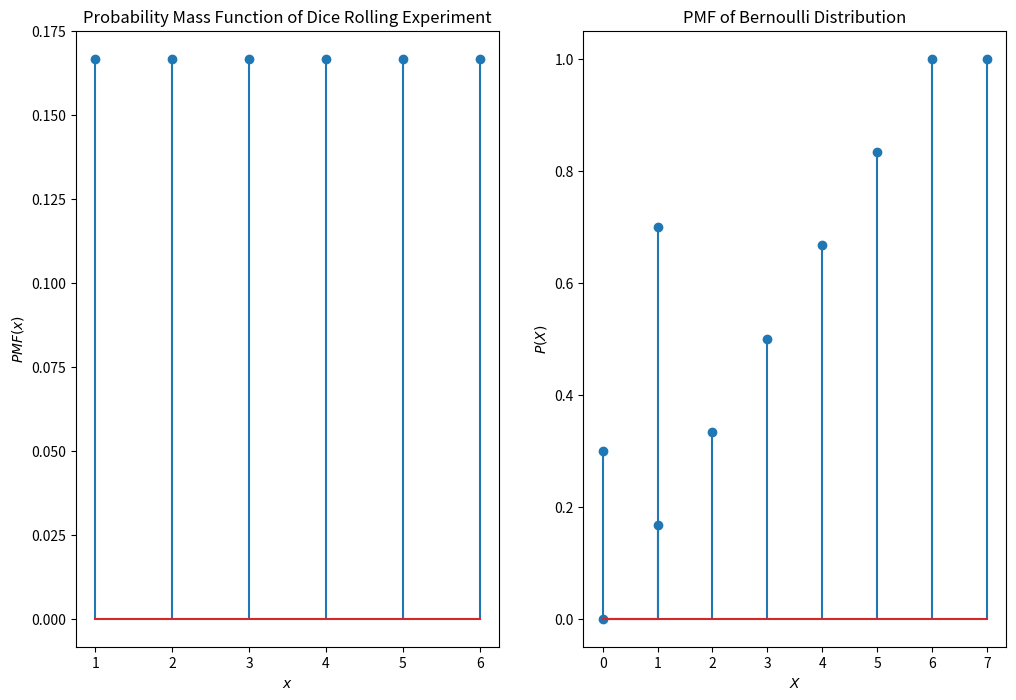
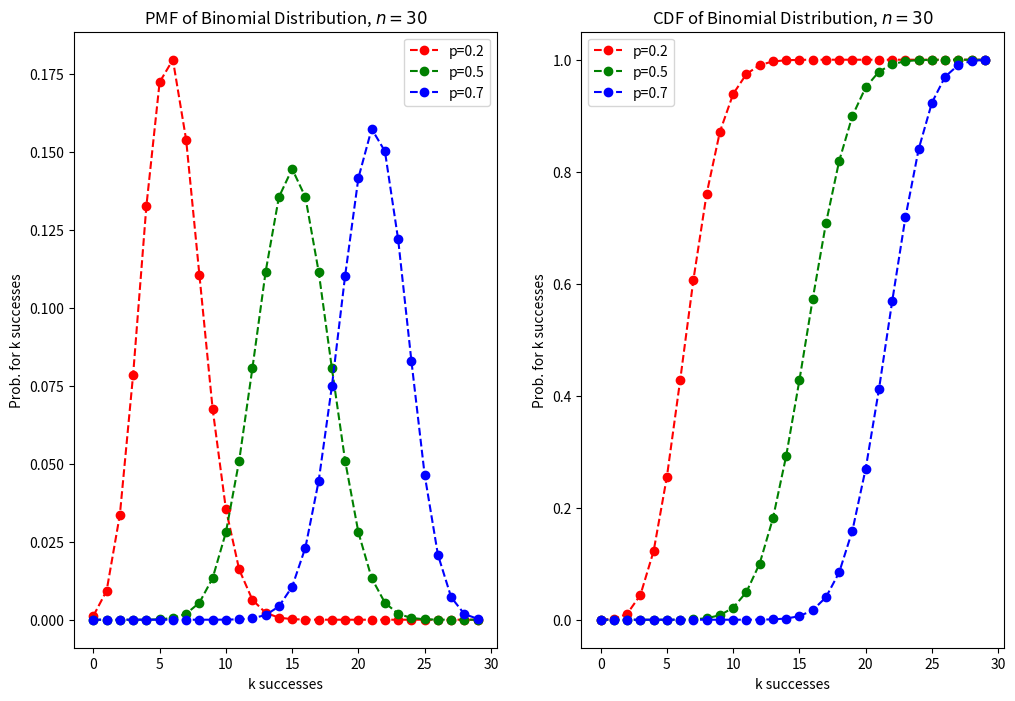
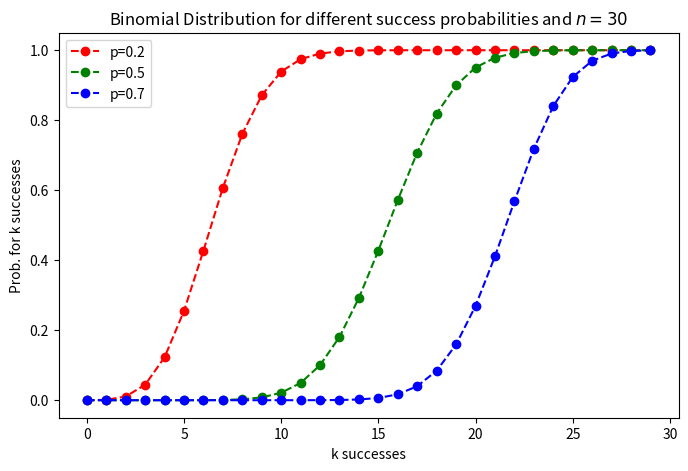
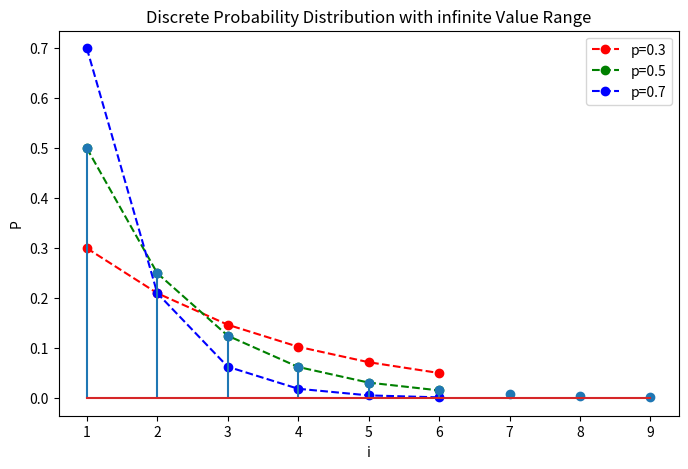
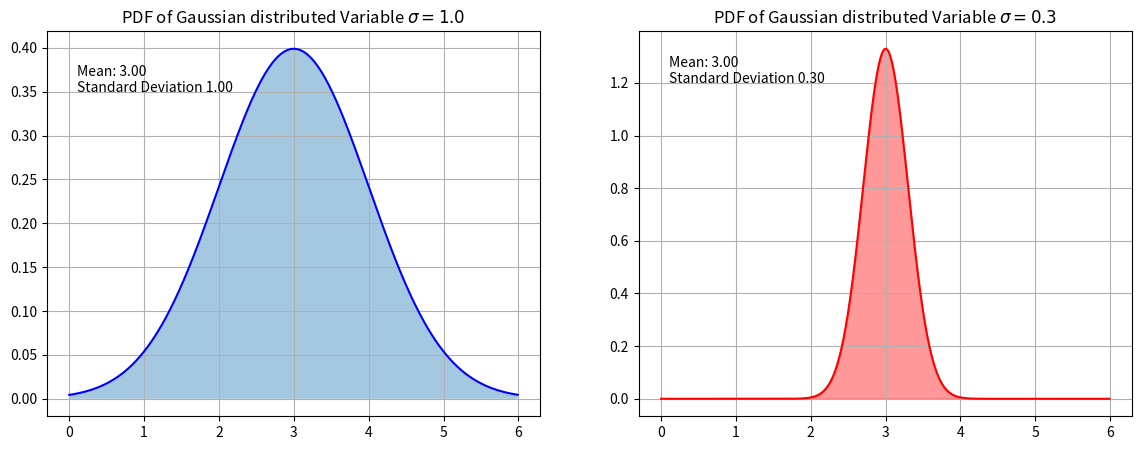
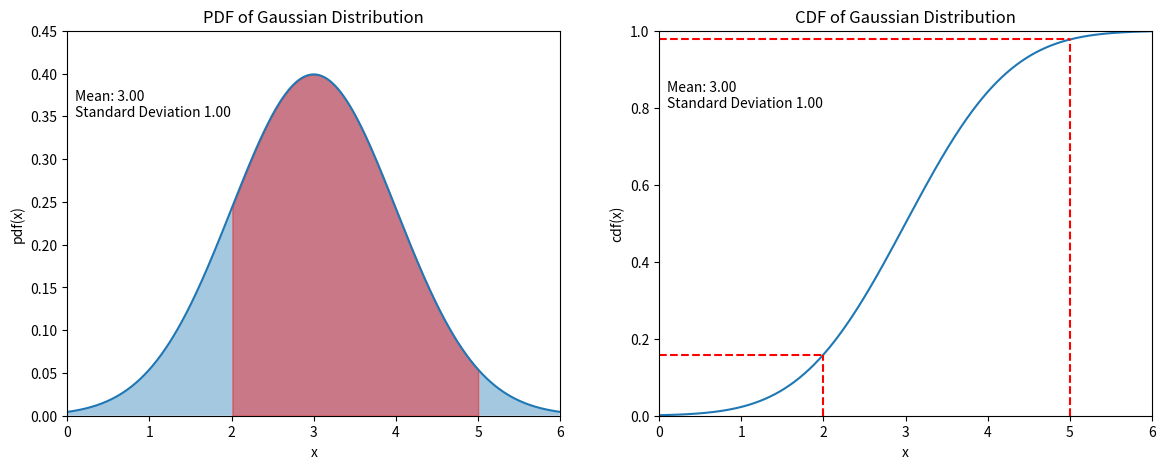

Source code (Python) for these figures, in order:
#!/usr/bin/env python
# coding: utf-8

# # Discrete and Continuous Random Variables

# A random variable $X$ is a variable that can take multiple values $X=x_i$ depending on the outcome of a random event. We denote the set of possible values, that can be taken by the variable, by $V(X)$.
# 
# If the outcomes are finite (for example the 6 possibilities in a die throwing event) the random variable is said to be **discrete**. If the possible outcomes are not finite, for example, drawing a real number $x \in \left[0,1\right] \subset \mathbb{R}$, the random variable is said to be **continuous**.

# The probability that the random variable $X$ takes the value $x$ is dentoted by $P(X=x)$ or for short $P(x)$. The description of the probabilities $P(x)$ for all possible $x \in V(X)$ is called the **probability distribution** of variable $X$.

# ## Probability Mass Function and Cumulative Distribution Function of Discrete Random Variables
# 
# In the case of discrete random variables $X$, the probability distribution is called **probability mass function (pmf) $p_X(x)$**, it assigns to all $x \in V(X)$ the corresponding probability $P(x)$. For all probabilities the following conditions must be satisfied:
# 
# $$
# \sum\limits_{x \in V(X)} p_X(x) = 1
# $$
#  
# $$
# P(X=x)> 0 \quad \forall x \in V(X) 
# $$
# 
# 
# $$
# P(X=x)=0 \quad \forall x \notin V(X) 
# $$
# 
# 
# The **cumulative distribution function (cdf) $F_X(x)$** of a real-valued random variable $X$ is the probability that $X$ will take a value less than or equal to $x$.
# 
# $$
# F_X(x) = P(X \leq x)
# $$
# 
# Hence, the probability that X takes a value larger than $x=a$ and smaller or equal than $x=b$ is:
# 
# $$
# P(a <x \leq b) = F_X(b) - F_X(a)
# $$
# 
# Every CDF is non-decreasing and has a maximum value of 1.
# 
# ### Discrete Uniform Distribution
# 
# For the experiment "rolling a dice" the possible outcomes are 1,2,3,4,5 and 6. The corresponding discrete random variable $X$, has the probability mass function $p_X(x)$, which is defined by:
# 
# $$
# P(X=1) = P(X=2) = P(X=3) =P(X=4) = P(X=5) = P(X=6)= \frac{1}{6}
# $$
# 
# Such a distribution, for which $P(x)$ is equal for all $x \in V(X)$ is called a **uniform distribution**. The visualisation of the pdf and the cdf of a uniform distributed discrete variable is plotted below. 

# In[1]:


import numpy as np
from matplotlib import pyplot as plt
from scipy.special import comb


# In[2]:


plt.figure(figsize=(12,8))
plt.subplot(1,2,1)
plt.stem(range(1,7),[1/6]*6)
plt.xlabel("$x$"), plt.ylabel("$PMF(x)$"), plt.title("Probability Mass Function of Dice Rolling Experiment")

plt.subplot(1,2,2)
plt.stem(range(0,8),[np.min([1/6*i,1]) for i in range(0,8)])
plt.xlabel("$x$"), plt.ylabel("$CDF(x)$"), plt.title("Cumulative Distribution Function of Dice Rolling Experiment")


plt.show()


# #### Bernoulli Distribution
# 
# A discrete binary random variable $X$ has only two possible outcomes: $0$ or $1$, i.e. in this case $V(X) = \lbrace 0,1 \rbrace$. The corresponding probability mass function is the **Bernoulli distribution**, which is defined as follows:
# 
# $$
# p_X(x) = \left\{ 
# \begin{array}{ll}
# p & \mbox{ for } x=1 \\
# 1-p & \mbox{ for } x=0
# \end{array}
# \right.
# $$

# For example, if the probability $P(X=1)=p=0.7$, the pdf visualisation of the Bernoulli distribution is as plotted below:

# In[3]:


p=0.7
plt.stem([0,1],[1-p,p])
plt.xlabel("$X$"), plt.ylabel("$P(X)$"), plt.title("PMF of Bernoulli Distribution")
plt.show()


# #### Binomial Distribution
# 
# Another important distribution of a discrete random variable is the **Binomial Distribution**. This distribution models the number $k$ of successes when someone draws $n$ times with replacement. Each draw or experiment is independent, with two possible outcomes 0 or 1, where $p$ is the probability that the outcome is 1 (=success). The associated probability mass function is defined by:
# 
# $$
# \left(
# \begin{array}{c}
# n \\ 
# k
# \end{array}
# \right) 
# p^k (1-p)^{n-k}
# $$
# 
# For example in a coin-tossing experiment the probability of success is $P(X=1)=p=0.5$. If we toss the coin $n=5$ times the probability, that exactly $k=4$ tosses yield success is
# 
# $$
# \left(
# \begin{array}{c}
# 5 \\ 
# 4
# \end{array}
# \right) 
# 0.5^4 (1-0.5)^{5-4}
# = 0.15625 
# $$

# The pdf and cdf of binomial distributed variables of different success probabilities $p$ are plotted below:

# In[4]:


n=30
p_list=[0.2,0.5,0.7]
colors=["r","g","b"]
markers=["o"]
plt.figure(figsize=(12,8))
plt.subplot(1,2,1)
for p,c in zip(p_list,colors):
    y=[comb(n,k)*p**k*(1-p)**(n-k) for k in range(n)]
    plt.plot(range(n),y,"o"+c,ls="--",label="p="+str(p))
plt.xlabel("k successes")
plt.ylabel("Prob. for k successes")
plt.legend()
plt.title("PMF of Binomial Distribution, $n=30$")

plt.subplot(1,2,2)
for p,c in zip(p_list,colors):
    y=[np.sum([comb(n,k)*p**k*(1-p)**(n-k) for k in range(i)]) for i in range(n)]
    plt.plot(range(n),y,"o"+c,ls="--",label="p="+str(p))
plt.xlabel("k successes")
plt.ylabel("Prob. for k successes")
plt.legend()
plt.title("CDF of Binomial Distribution, $n=30$")
plt.show()    


# #### Geometric Distribution
# 
# The **Geometric Distribution** describes the number $k$ of trials needed to get one success. Each draw or experiment is independent, with two possible outcomes 0 or 1, where $p$ is the probability that the outcome is 1 (=success). The associated probability mass function is defined by:
# 
# $$
# (1-p)^{(k-1)} \cdot p
# $$
# 
# For example for the coin-tossing experiment, the probability that the first success comes 
# * at the first toss (k=1) is 
# 
# $$0.5^0 \cdot 0.5 =0.5$$
# 
# 
# * at the second toss(k=2) is 
# 
# $$0.5^1 \cdot 0.5 =0.25$$
# 
# 
# * at the third toss(k=3) is 
# 
# $$0.5^2 \cdot 0.5 =0.125$$
# 
# 
# * ...

# In[5]:


n=30
p_list=[0.2,0.5,0.7]
colors=["r","g","b"]
markers=["o"]
plt.figure(figsize=(8,5))
for p,c in zip(p_list,colors):
    y=[np.sum([comb(n,k)*p**k*(1-p)**(n-k) for k in range(i)]) for i in range(n)]
    plt.plot(range(n),y,"o"+c,ls="--",label="p="+str(p))
plt.xlabel("k successes")
plt.ylabel("Prob. for k successes")
plt.legend()
plt.title("Binomial Distribution for different success probabilities and $n=30$")
plt.show()  


# In[6]:


n=7
p_list=[0.3,0.5,0.7]
colors=["r","g","b"]
plt.figure(figsize=(8,5))
for p,c in zip(p_list,colors):
    y=[(1-p)**(k-1)*p for k in range(1,n)]
    plt.plot(range(1,n),y,"o"+c,ls="--",label="p="+str(p))
plt.xlabel("k draws")
plt.ylabel("Prob. for first successes after k draws")
plt.legend()
plt.title("Geometric Distribution for different success probabilities")
plt.show()    


# #### Discrete Variables with infinite value range
# For the discrete random variables $X$ considered above, the value range $V(X)$ has always been finite. However, it is also possible to habe an infinite value range for discrete variables. For example an experiment, for which the probability mass function is 
# 
# $$
# P(X=i)=\frac{1}{2^i}, \, \mbox{ for } i \in 1,2,3,4,\ldots
# $$
# 
# 

# In[7]:


i=range(1,10)
plt.stem(i,[1/2**x for x in i])
plt.xlabel("i")
plt.ylabel("P")
plt.title("Discrete Probability Distribution with infinite Value Range")
plt.show()


# ### Probability Density Function and Cumulative Distribution Function of Continuous Random Variables
# 
# For **continuous** random variables the **probability density function (PDF)** $p_X(x)$ describes the distribution of the random variable $X$ similar as the Probability Mass Function describes the distribution of a discrete random variable. 
# 
# The PDF is a function whose value at any given sample (or point) in the sample space can be interpreted as providing a **relative likelihood** that the value of the random variable would equal that sample. In other words, while the absolute likelihood for a continuous random variable to take on any particular value is 0 (since there is an infinite set of possible values to begin with), the value of the PDF at two different samples can be used to infer, in any particular draw of the random variable, how much more likely it is that the random variable would equal one sample compared to the other sample.
# 
# In a more precise sense, the PDF is used to specify the probability of the random variable falling within a particular range of values, as opposed to taking on any one value. This probability is given by the integral of this variable's PDF over that range—that is, it is given by the area under the density function but above the horizontal axis and between the lowest and greatest values of the range. The probability density function is nonnegative everywhere, and its integral over the entire space is equal to 1. But in contrast to the PMF, the value of the PDF can be larger than 1:
# 
# $$
# \int_{-\infty}^{\infty} p_X(x) \cdot dx = 1
# $$
# 
# $$
# p_X(x) > 0 \quad \forall x \in \left] -\infty, +\infty \right[ 
# $$
# 

# **Cumulative Distribution Function:** As already mentioned above, the values on the y-axis of the PDF do not represent absolute probabilities for the corresponding values on the x-axis. However, the **area under the PDF-curve** between a pair of values $x=a$ and $x=b$, with $a<b$, represents the probability **$P(a< x \leq b)$**.
# 
# As in the case of discrete random variables, the **cumulative distribution function (cdf) $F_X(x)$** of a real-valued random variable $X$ measures the probability that $X$ will take a value less than or equal to $x$. In the case of continuous variables this probability is the area under the PDF-curve in the range $\left] -\infty, +\infty \right[$. Hence, the CDF is the integral over the PDF in this range: 
# 
# 
# $$
# F_X(x)= \int_{-\infty}^{x} p_X(t) \cdot dt
# $$
# 
# Hence, the probability that the continuous random variable $X$ takes a value in the range between $a$ and $b$ is:
# 
# $$
# P(a< x \leq b) = F_X(b)-F_X(a)=\int_{a}^{b} p_X(t) \cdot dt.
# $$

# #### Gaussian Distributed Random Variable
# 
# The PDF of a **Gaussian distribed random variable $X$** is: 
# 
# $$p_X(x)=\frac{1}{\sqrt{2\pi}\sigma} e^{-\frac{(x-\mu)^2}{2\sigma^2}}, 
# $$
# 
# where $\mu$ is the mean and $\sigma$ is the standard deviation. This distribution is plotted below for two different standard deviations. As can be seen on the right hand side of the plot the value of the PDF can be $>0$.

# In[8]:


plt.figure(figsize=(14,5))
plt.subplot(1,2,1)
m=3
s=1
x=np.arange(0,6,0.01) # Define the x-values at which the probability distribution shall be plotted
prob=1/(s * np.sqrt(2 * np.pi))*np.exp( - (x - m)**2 / (2 * s**2) )
plt.plot(x,prob,'b')
plt.fill_between(x,prob,alpha=0.4)
plt.text(0.1,0.35,"Mean: %2.2f  \nStandard Deviation %2.2f" % (m,s))
plt.title("PDF of Gaussian distributed Variable $\sigma =1.0$")
plt.grid(True)

plt.subplot(1,2,2)
m=3
s=0.3
prob=1/(s * np.sqrt(2 * np.pi))*np.exp( - (x - m)**2 / (2 * s**2) )
plt.plot(x,prob,'r')
plt.fill_between(x,prob,color="red",alpha=0.4)
plt.text(0.1,1.2,"Mean: %2.2f  \nStandard Deviation %2.2f" % (m,s))
plt.title("PDF of Gaussian distributed Variable $\sigma =0.3$")
plt.grid(True)
plt.show()


# The **CDF of a Gaussian** distributed random variable is:
# 
# $$
# F_X(x)= \int_{-\infty}^{x} \frac{1}{\sqrt{2\pi}\sigma} e^{-\frac{(t-\mu)^2}{2\sigma^2}} \cdot dt = \frac{1}{2} \left(  1+ erf \left( \frac{x-\mu}{\sigma \sqrt{2}}\right)  \right),
# $$
# 
# where $erf(x)$ denotes the *error function*, which is defined by 
# 
# $$
# erf(x) =\frac{2}{\sqrt{\pi}} \int_{-\infty}^{x} e^{- t^2} \cdot dt.
# $$

# **Example:** For a Gaussian distributed random variable $X$ with $\mu=3, \sigma =1$, we like to determine the probability $P(2<x\leq5)$.
# 
# For this we can apply the [scipy stats module](https://docs.scipy.org/doc/scipy/reference/stats.html). This module provides pdfs and cdfs for a large bunch of different distributions. Here, we just require the Gaussian normal distribution, which can be imported as follows:

# In[9]:


from scipy.stats import norm
np.set_printoptions(precision=3)


# We calculate $$cdf(2)=0.159$$ and $$cdf(5)=0.997.$$ The answer is then:
# 
# $$P(2<x\leq5)=0.997-0.159 = 0.819$$
# 

# In[10]:


m=3
s=1
u=2
v=5
px2=norm.cdf(u,m,s)
print("Probability that value is below {} is {:2.3f}".format(u,px2))
px5=norm.cdf(v,m,s)
print("Probability that value is below {} is {:2.3f}".format(v,px5))
print("Probability that value is between {} and {} is {:2.3f}".format(v,u,px5-px2))


# This calculation is visualized below. The size of the red area under the pdf-curve is $P(2<x\leq5) = 0.819$.

# In[11]:


m=3
s=1
plt.figure(figsize=(14,5))
x=np.arange(0,6,0.01)
plt.subplot(1,2,1)
y=norm.pdf(x,m,s)
plt.plot(x,y)
plt.fill_between(x,y,alpha=0.4)
plt.fill_between(x,y,where = (x > 2) & (x <= 5),color="red",alpha=0.4)
plt.xlim(0, 6)
plt.ylim(0,0.45)
plt.text(0.1,0.35,"Mean: %2.2f  \nStandard Deviation %2.2f" % (m,s))
plt.title("PDF of Gaussian Distribution")
plt.xlabel("x")
plt.ylabel("pdf(x)")
plt.subplot(1,2,2)
y=norm.cdf(x,m,s)
plt.plot(x,y)
plt.xlim(0, 6)
plt.ylim(0,1)
plt.text(0.1,0.8,"Mean: %2.2f  \nStandard Deviation %2.2f" % (m,s))
plt.title("CDF of Gaussian Distribution")
plt.xlabel("x")
plt.ylabel("cdf(x)")
plt.vlines(2,0,px2, linestyles='--', color="red")
plt.vlines(5,0,px5, linestyles='--', color="red")
plt.hlines(px2, 0, 2, linestyles='--', color="red")
plt.hlines(px5, 0, 5, linestyles='--', color="red")
           
plt.show()

